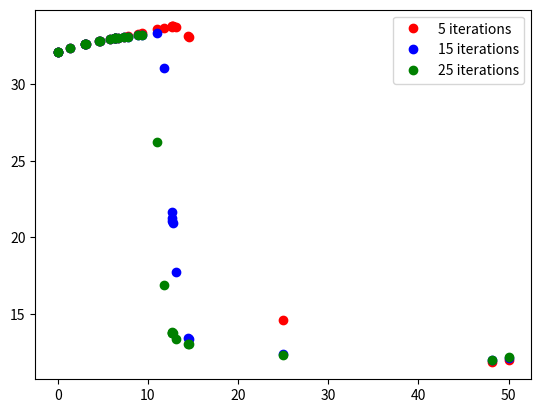

This chart was generated by the following Python code:
import matplotlib.pyplot as plt

perfs_5_5 = [(-33.75195339596918, 12.7171613142), (-33.751459504743515, 12.7310337044), (-33.75127923794514, 12.6927154059), (-33.75029821148631, 12.6538821085), (-33.73021654769751, 13.1594502929), (-33.672048612269705, 11.820640766), (-33.55730210836235, 11.0521360186), (-33.313753434279384, 9.33135356512), (-33.2598846545417, 8.90662065381), (-33.14452264911503, 14.4714959918), (-32.58687971682872, 3.00834479471), (-32.58566898133363, 3.0), (-32.10434601320493, 0.0), (-14.628542882216717, 25.0), (-12.00185272068717, 50.0), (-11.839974547824376, 48.0958962191)]

perfs_5_15 = [(-33.34420799742127, 11.0521360186), (-33.210631028344885, 9.33135356512), (-33.17996237036455, 8.90662065381), (-32.58663280746835, 3.00834479471), (-32.5854903543183, 3.0), (-32.10434601320493, 0.0), (-31.03607921990066, 11.820640766), (-21.642274082465605, 12.6538821085), (-21.275680068818797, 12.6927154059), (-21.05148261159282, 12.7171613142), (-20.925538224452083, 12.7310337044), (-17.716310162861788, 13.1594502929), (-13.432946915275785, 14.4714959918), (-12.365398508609744, 25.0), (-12.132164302150866, 50.0), (-11.974742807483327, 48.0958962191)]

perfs_5_25 = [(-33.20852187702491, 9.33135356512), (-33.17874813138406, 8.90662065381), (-32.58663280746835, 3.00834479471), (-32.5854903543183, 3.0), (-32.10434601320493, 0.0), (-26.211635732840975, 11.0521360186), (-16.89683951541342, 11.820640766), (-13.845649207964934, 12.6538821085), (-13.790408197401756, 12.6927154059), (-13.757507619723444, 12.7171613142), (-13.739193664272292, 12.7310337044), (-13.3684903404706, 13.1594502929), (-13.022520290760935, 14.4714959918), (-12.345327737086109, 25.0), (-12.167224216891908, 50.0), (-12.007985067344372, 48.0958962191)]


perfs_525_5 = [(-33.75195339596918, 12.7171613142), (-33.751459504743515, 12.7310337044), (-33.75127923794514, 12.6927154059), (-33.75029821148631, 12.6538821085), (-33.73021654769751, 13.1594502929), (-33.672048612269705, 11.820640766), (-33.55730210836235, 11.0521360186), (-33.313753434279384, 9.33135356512), (-33.2598846545417, 8.90662065381), (-33.14452264911503, 14.4714959918), (-33.125224799642204, 7.74339026692), (-33.094447026277166, 14.5186636924), (-33.08167576019211, 7.33039954976), (-33.01040672742421, 6.65689729457), (-32.9835400294306, 6.39804098317), (-32.98182824325757, 6.37932586064), (-32.98157770045403, 6.37786059331), (-32.920989987462484, 5.80684309037), (-32.79694249818647, 4.68589989593), (-32.781164993168034, 4.54985044422), (-32.607552572836354, 3.17023101017), (-32.58687971682872, 3.00834479471), (-32.58566898133363, 3.0), (-32.33580717895648, 1.33288247399), (-32.11008216893854, 0.000147472750265), (-32.10434601320493, 0.0), (-14.628542882216717, 25.0), (-12.00185272068717, 50.0), (-11.839974547824376, 48.0958962191)]

perfs_525_15 = [(-33.34420799742127, 11.0521360186), (-33.210631028344885, 9.33135356512), (-33.17996237036455, 8.90662065381), (-33.08833276059569, 7.74339026692), (-33.052804386351355, 7.33039954976), (-32.99463224117171, 6.65689729457), (-32.9708438587864, 6.39804098317), (-32.969424079898594, 6.37932586064), (-32.96927812115623, 6.37786059331), (-32.91336419240331, 5.80684309037), (-32.79486680446065, 4.68589989593), (-32.778972879043316, 4.54985044422), (-32.60717832406698, 3.17023101017), (-32.58663280746835, 3.00834479471), (-32.5854903543183, 3.0), (-32.335807289932916, 1.33288247399), (-32.11008216893854, 0.000147472750265), (-32.10434601320493, 0.0), (-31.03607921990066, 11.820640766), (-21.642274082465605, 12.6538821085), (-21.275680068818797, 12.6927154059), (-21.05148261159282, 12.7171613142), (-20.925538224452083, 12.7310337044), (-17.716310162861788, 13.1594502929), (-13.432946915275785, 14.4714959918), (-13.382271882600849, 14.5186636924), (-12.365398508609744, 25.0), (-12.132164302150866, 50.0), (-11.974742807483327, 48.0958962191)]

perfs_525_25 = [(-33.20852187702491, 9.33135356512), (-33.17874813138406, 8.90662065381), (-33.08803406356679, 7.74339026692), (-33.05274303125204, 7.33039954976), (-32.99462550235506, 6.65689729457), (-32.97085249025889, 6.39804098317), (-32.96941709611677, 6.37932586064), (-32.96927805417134, 6.37786059331), (-32.91335831982086, 5.80684309037), (-32.79486680446065, 4.68589989593), (-32.778972879043316, 4.54985044422), (-32.60717832406698, 3.17023101017), (-32.58663280746835, 3.00834479471), (-32.5854903543183, 3.0), (-32.335807289932916, 1.33288247399), (-32.11008216893854, 0.000147472750265), (-32.10434601320493, 0.0), (-26.211635732840975, 11.0521360186), (-16.89683951541342, 11.820640766), (-13.845649207964934, 12.6538821085), (-13.790408197401756, 12.6927154059), (-13.757507619723444, 12.7171613142), (-13.739193664272292, 12.7310337044), (-13.3684903404706, 13.1594502929), (-13.022520290760935, 14.4714959918), (-13.017614782770513, 14.5186636924), (-12.345327737086109, 25.0), (-12.167224216891908, 50.0), (-12.007985067344372, 48.0958962191)]

scores5 = []
params5 = []

scores15 = []
params15 = []

scores25 = []
params25 = []

for score, param in perfs_525_5:
    scores5.append(-score)
    params5.append(param)

for score, param in perfs_525_15:
    scores15.append(-score)
    params15.append(param)

for score, param in perfs_525_25:
    scores25.append(-score)
    params25.append(param)


plt.plot(params5, scores5, 'ro', label= "5 iterations")
plt.plot(params15, scores15, 'bo', label = "15 iterations")
plt.plot(params25, scores25, 'go', label = "25 iterations")
plt.legend()
plt.show()
